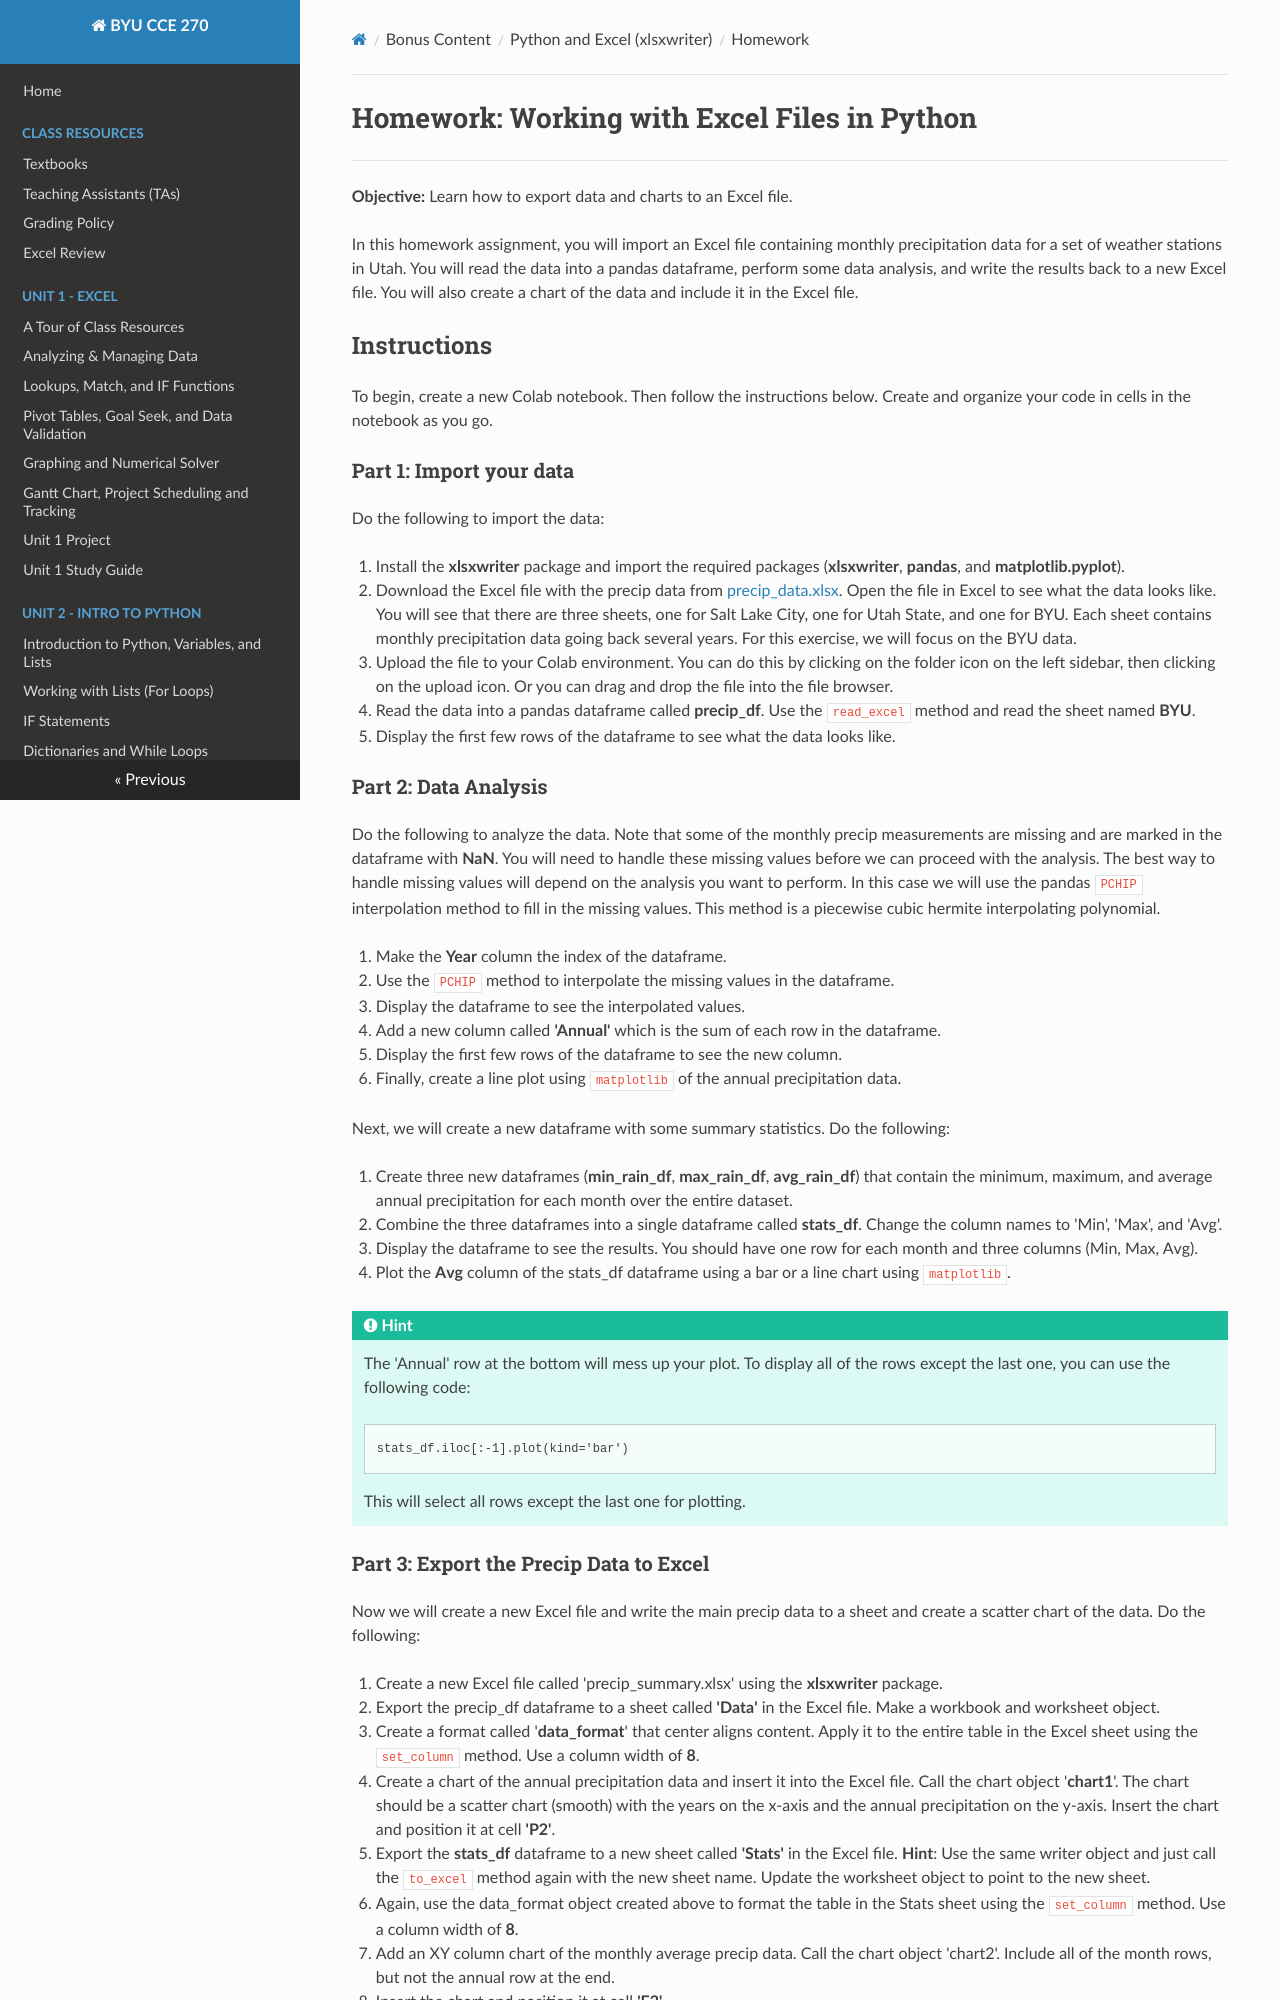

repository: byu-cce270/content · page: bonus/python_and_excel/excel_hw/index.html · generator: mkdocs

# Homework: Working with Excel Files in Python

---

**Objective:** Learn how to export data and charts to an Excel file.

In this homework assignment, you will import an Excel file containing monthly precipitation data for a set of weather stations in Utah. You will read the data into a pandas dataframe, perform some data analysis, and write the results back to a new Excel file. You will also create a chart of the data and include it in the Excel file.

## Instructions

To begin, create a new Colab notebook. Then follow the instructions below. Create and organize your code in cells in the notebook as you go.

### Part 1: Import your data

Do the following to import the data:

1. Install the **xlsxwriter** package and import the required packages (**xlsxwriter**, **pandas**, and **matplotlib.pyplot**).
2. Download the Excel file with the precip data from [precip_data.xlsx](precip_data.xlsx). Open the file in Excel to 
   see what the data looks like. You will see that there are three sheets, one for Salt Lake City, one for Utah 
   State, and one for BYU. Each sheet contains monthly precipitation data going back several years. For this 
   exercise, we will focus on the BYU data.
3. Upload the file to your Colab environment. You can do this by clicking on the folder icon on the left sidebar, then clicking on the upload icon. Or you can drag and drop the file into the file browser.
4. Read the data into a pandas dataframe called **precip_df**. Use the `read_excel` method and read the sheet named **BYU**.
5. Display the first few rows of the dataframe to see what the data looks like.

### Part 2: Data Analysis

Do the following to analyze the data. Note that some of the monthly precip measurements are missing and are marked in the dataframe with **NaN**. You will need to handle these missing values before we can proceed with the analysis. The best way to handle missing values will depend on the analysis you want to perform. In this case we will use the pandas `PCHIP` interpolation method to fill in the missing values. This method is a piecewise cubic hermite interpolating polynomial.

1. Make the **Year** column the index of the dataframe.
2. Use the `PCHIP` method to interpolate the missing values in the dataframe. 
3. Display the dataframe to see the interpolated values.
4. Add a new column called **'Annual'** which is the sum of each row in the dataframe.
5. Display the first few rows of the dataframe to see the new column.
6. Finally, create a line plot using `matplotlib` of the annual precipitation data.

Next, we will create a new dataframe with some summary statistics. Do the following:

1. Create three new dataframes (**min_rain_df**, **max_rain_df**, **avg_rain_df**) that contain the minimum, maximum, and average annual precipitation for each month over the entire dataset.
2. Combine the three dataframes into a single dataframe called **stats_df**. Change the column names to 'Min', 'Max', and 'Avg'.
3. Display the dataframe to see the results. You should have one row for each month and three columns (Min, Max, Avg).
4. Plot the **Avg** column of the stats_df dataframe using a bar or a line chart using `matplotlib`. 
 
!!! Hint
    The 'Annual' row at the bottom will mess up your plot. To display all of the rows except the last one, you can use the following code:

        stats_df.iloc[:-1].plot(kind='bar')
    This will select all rows except the last one for plotting.
